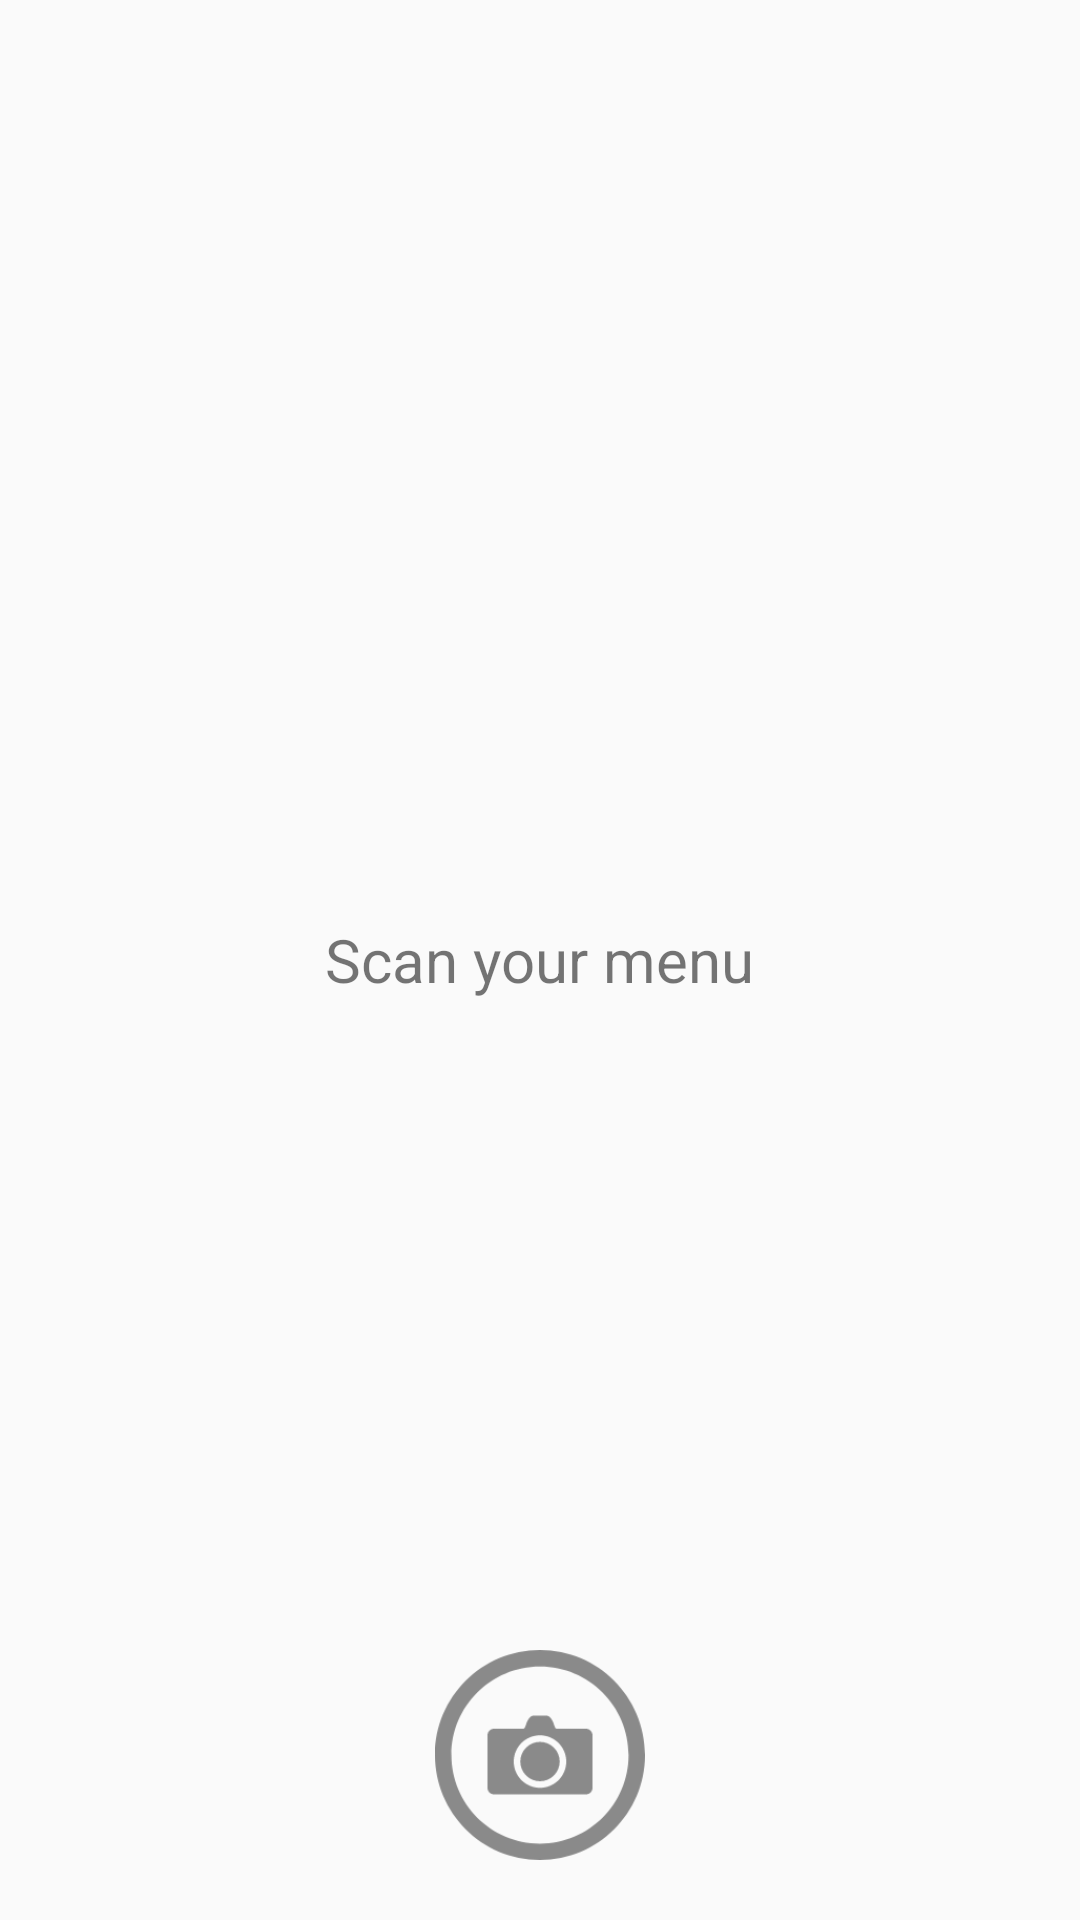

The Android layout XML behind this screen, and the referenced resources:
<!-- AndroidManifest.xml: activity theme AppTheme.NoActionBar -->
<!-- res/layout/activity_camera.xml -->
<?xml version="1.0" encoding="utf-8"?>
<RelativeLayout xmlns:android="http://schemas.android.com/apk/res/android"
    android:layout_width="fill_parent"
    android:layout_height="fill_parent"
    >
    <FrameLayout
        android:id="@+id/camera_preview"
        android:layout_width="wrap_content"
        android:layout_height="wrap_content"
        />

    <TextView
        android:id="@+id/text"
        android:text="Scan your menu"
        android:layout_width="wrap_content"
        android:layout_height="wrap_content"
        android:textSize="20dp"
        android:layout_centerInParent="true"
        />

    <Button
        android:id="@+id/button_capture"
        android:layout_width="70dp"
        android:layout_height="70dp"
        android:layout_alignParentBottom="true"
        android:layout_centerHorizontal="true"
        android:layout_marginBottom="20dp"
        android:background="@drawable/camera"
        />
</RelativeLayout>
<!-- resources referenced by this layout -->
<resources>
  <!-- drawable camera: png bitmap (drawable, 10118 bytes) -->
  <style name="AppTheme.NoActionBar">
          <item name="windowActionBar">false</item>
          <item name="windowNoTitle">true</item>
      </style>
</resources>
